3-way image classification set "dataset" from GitHub (Losabit/Instrument-Classification); label vocabulary: guitar, piano, saxo.

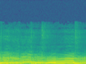
Label: saxo

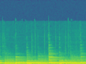
Label: guitar

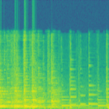
Label: guitar

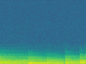
Label: piano

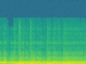
Label: saxo

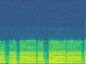
Label: saxo
